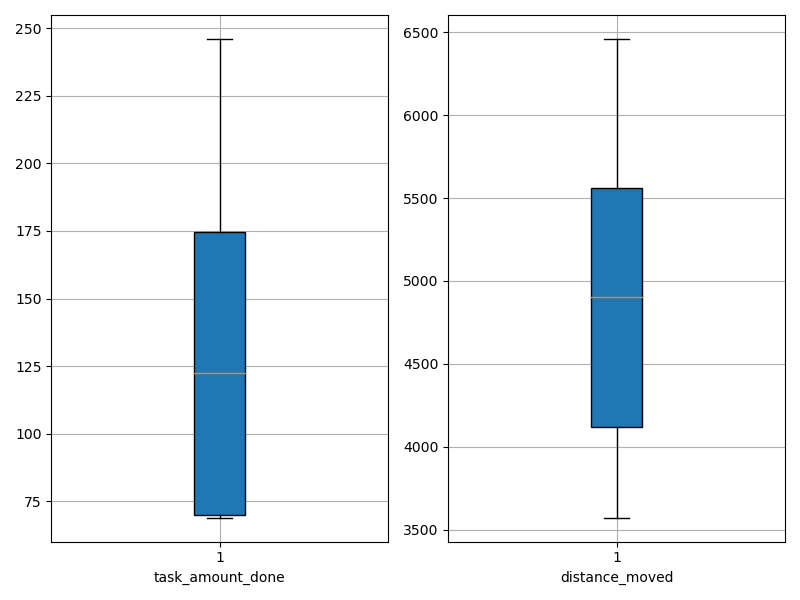

The table this chart was drawn from, first rows:
agent_id, task_amount_done, distance_moved
0, 175.0, 4399
1, 174.0, 5981
2, 246.0, 6460
3, 69.0, 3675
4, 70.0, 5143
5, 70.0, 3572
6, 70.0, 4021
7, 174.0, 5521
8, 71.0, 4658
9, 176.0, 5574
